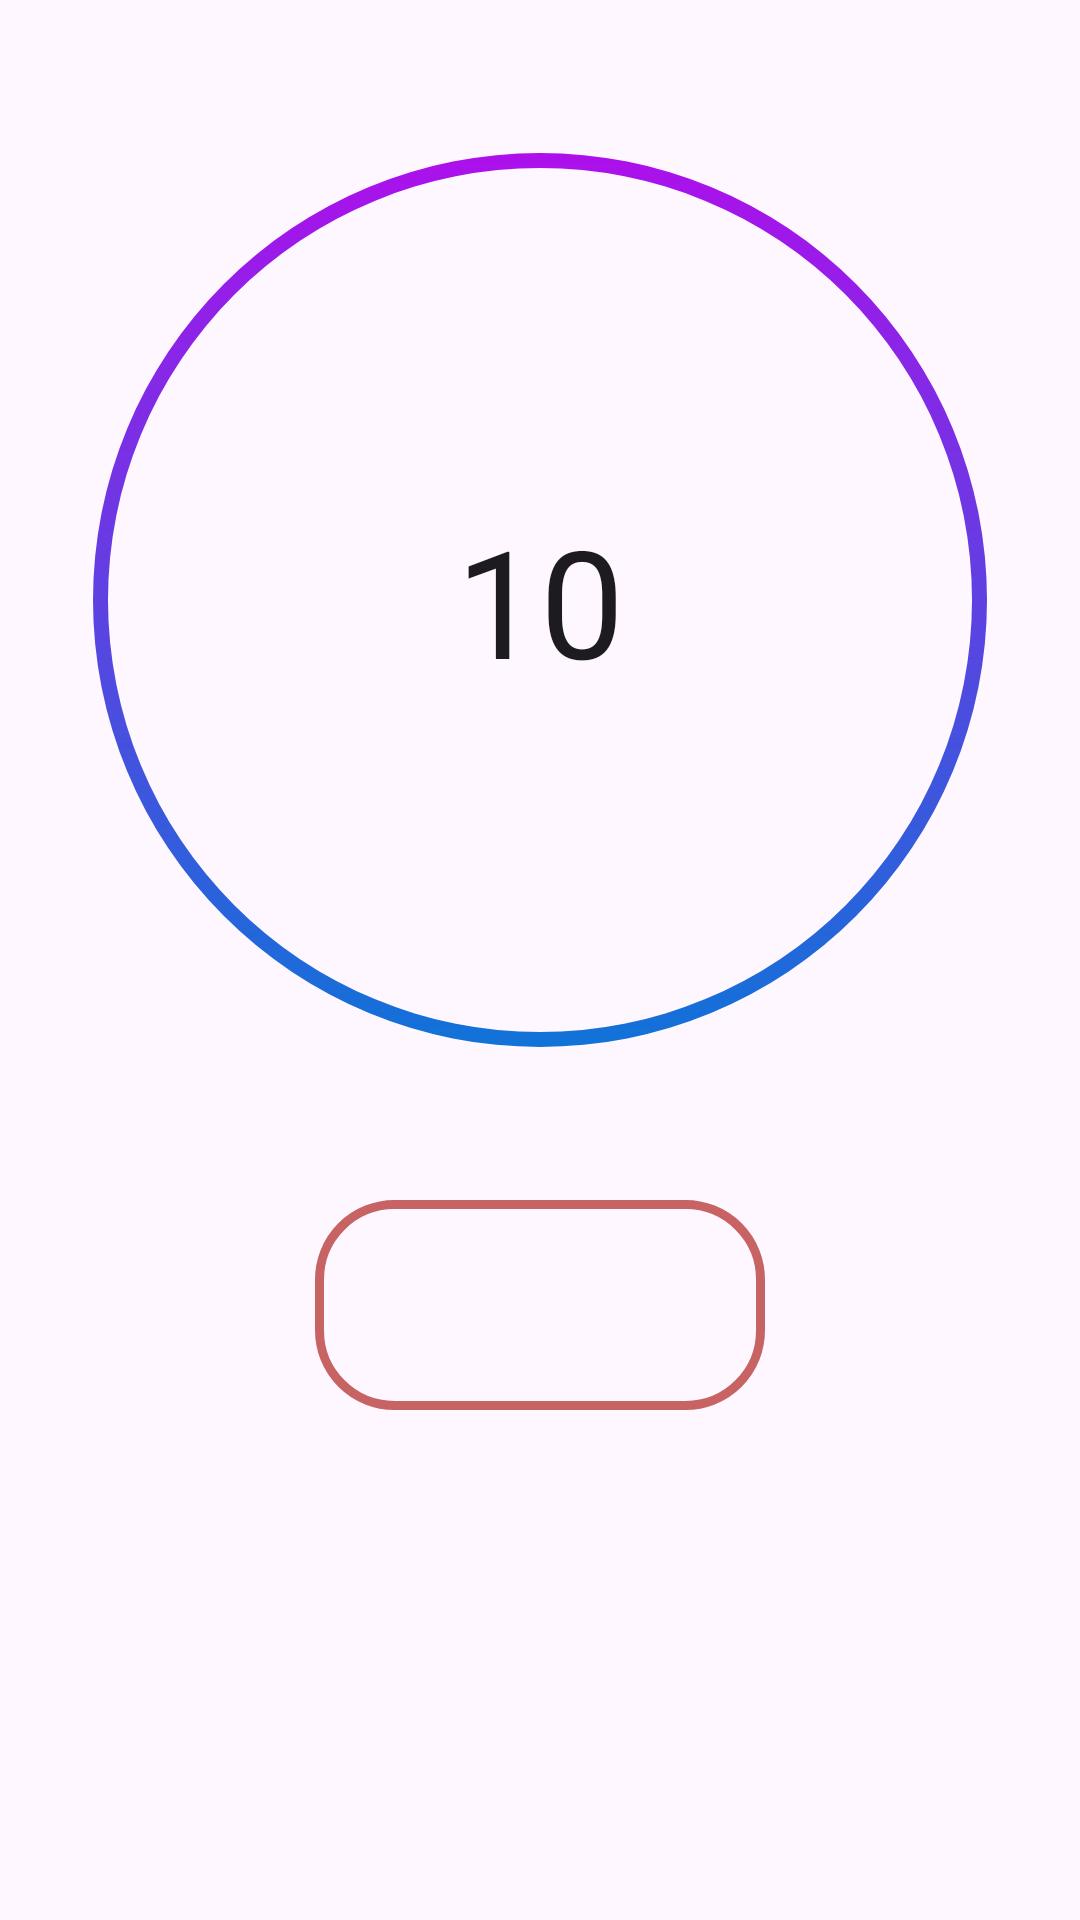

Layout XML and referenced resources for this Android screen:
<!-- AndroidManifest.xml: application theme Theme.Android_Learning -->
<!-- res/layout/activity_view_model_and_live_data_learning.xml -->
<?xml version="1.0" encoding="utf-8"?>
<androidx.constraintlayout.widget.ConstraintLayout xmlns:android="http://schemas.android.com/apk/res/android"
    xmlns:app="http://schemas.android.com/apk/res-auto"
    xmlns:tools="http://schemas.android.com/tools"
    android:id="@+id/main"
    android:layout_width="match_parent"
    android:layout_height="match_parent"
    tools:context=".viewmodel_livedata.ViewModelAndLiveDataLearning">

    <ProgressBar
        android:id="@+id/progressBar"
        style="@style/Widget.AppCompat.ProgressBar.Horizontal"
        android:layout_width="match_parent"
        android:layout_height="400dp"
        android:background="@drawable/circle_shape"
        android:indeterminate="false"
        android:max="10"
        android:progress="100"
        android:progressDrawable="@drawable/circular_progressbar"
        app:layout_constraintEnd_toEndOf="parent"
        app:layout_constraintStart_toStartOf="parent"
        app:layout_constraintTop_toTopOf="parent" />

    <EditText
        android:id="@+id/timerEditText"
        android:layout_width="wrap_content"
        android:layout_height="wrap_content"
        android:background="@null"
        android:hint="Enter time..."
        android:inputType="number"
        android:text="10"
        android:textAlignment="center"
        android:textSize="50sp"
        app:layout_constraintBottom_toBottomOf="@+id/progressBar"
        app:layout_constraintEnd_toEndOf="@+id/progressBar"
        app:layout_constraintStart_toStartOf="@+id/progressBar"
        app:layout_constraintTop_toTopOf="parent" />


    <ImageButton
        android:id="@+id/playPauseImageButton"
        android:layout_width="150dp"
        android:layout_height="70dp"
        android:background="@drawable/task_drawable_selector_edittext_border"
        android:src="@drawable/play_arrow_24px"
        app:layout_constraintEnd_toEndOf="parent"
        app:layout_constraintStart_toStartOf="parent"
        app:layout_constraintTop_toBottomOf="@+id/progressBar" />


</androidx.constraintlayout.widget.ConstraintLayout>
<!-- resources referenced by this layout -->
<resources>
  <!-- drawable circular_progressbar (drawable) -->
  <?xml version="1.0" encoding="utf-8"?>
  <rotate xmlns:android="http://schemas.android.com/apk/res/android"
      android:fromDegrees="90"
      android:toDegrees="90">
      <shape
          android:innerRadiusRatio="2.5"
          android:shape="ring"
          android:thickness="5dp"
          android:useLevel="true">
  
          <gradient
              android:angle="0"
              android:endColor="#007DD6"
              android:startColor="#BD05ED"
              android:type="linear"
              android:useLevel="false" />
      </shape>
  
  </rotate>
  <!-- drawable task_drawable_selector_edittext_border (drawable) -->
  <?xml version="1.0" encoding="utf-8"?>
  <selector xmlns:android="http://schemas.android.com/apk/res/android">
  
      <item android:state_focused="false">
          <shape android:shape="rectangle">
              <corners android:radius="25dp" />
              <stroke android:width="3dp" android:color="#C76363" />
          </shape>
      </item>
  
      <item android:state_focused="true">
          <shape android:shape="rectangle">
              <corners android:radius="25dp" />
              <stroke android:width="3.5dp" android:color="#7C3BDE" />
          </shape>
      </item>
  
  </selector>
  <style name="Theme.Android_Learning" parent="Base.Theme.Android_Learning" />
  <style name="Base.Theme.Android_Learning" parent="Theme.Material3.DayNight.NoActionBar">
          
          
      </style>
</resources>
